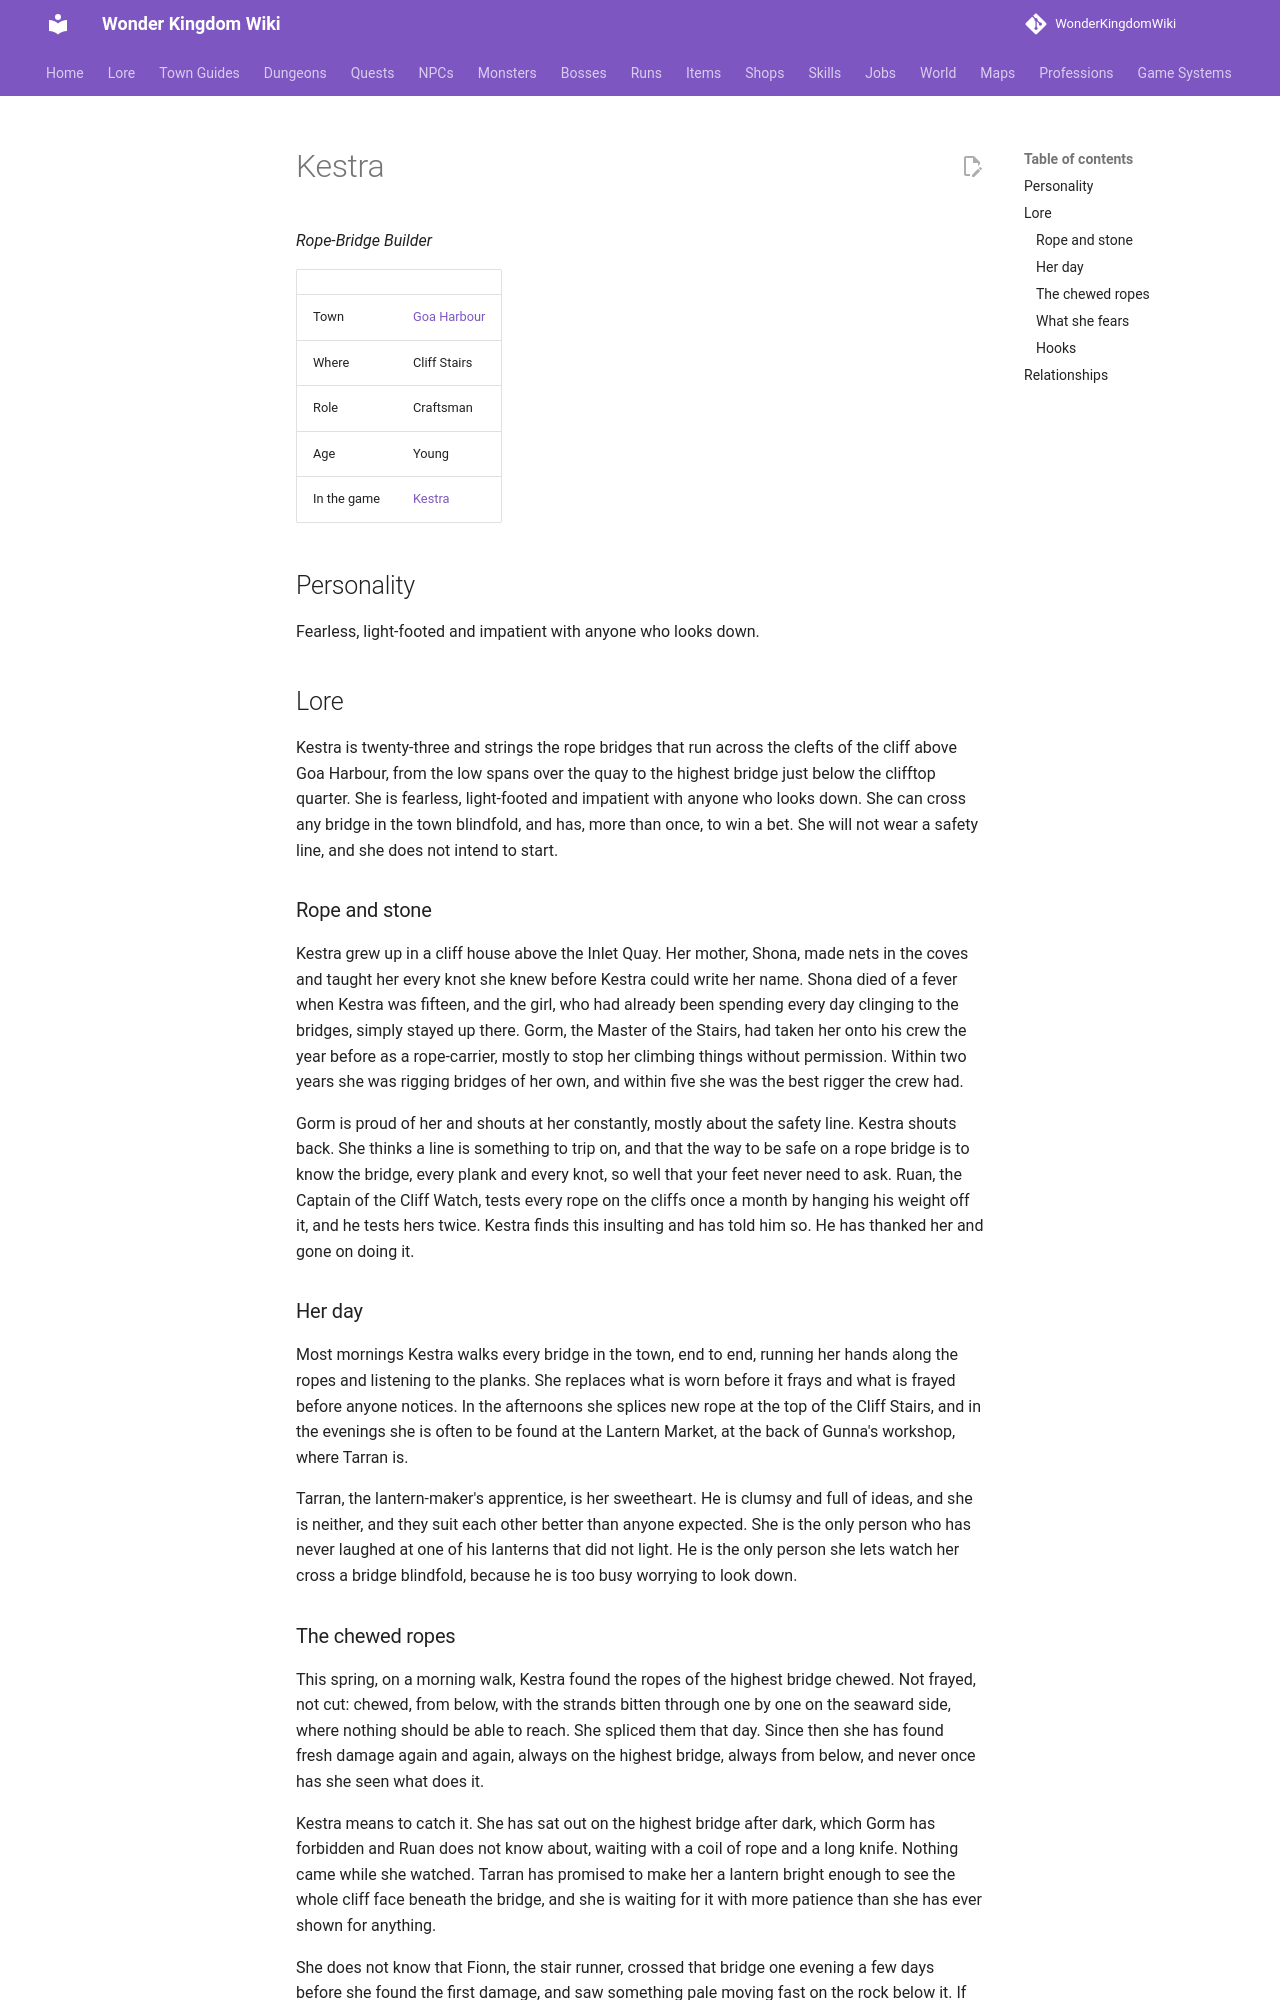

repository: alonohana627/WonderKingdomWiki · page: lore/people/goa-harbour/kestra_bridges/index.html · generator: mkdocs

<!-- Generated by tools/people.py from data/people/. Do not edit: changes are overwritten. -->

# Kestra

*Rope-Bridge Builder*

|  |  |
|---|---|
| Town | [Goa Harbour](../../towns/goa-harbour.md) |
| Where | Cliff Stairs |
| Role | Craftsman |
| Age | Young |
| In the game | [Kestra](../../../npcs/kestra_bridges.md) |

## Personality

Fearless, light-footed and impatient with anyone who looks down.

## Lore

Kestra is twenty-three and strings the rope bridges that run across the clefts of the cliff above Goa Harbour, from the low spans over the quay to the highest bridge just below the clifftop quarter. She is fearless, light-footed and impatient with anyone who looks down. She can cross any bridge in the town blindfold, and has, more than once, to win a bet. She will not wear a safety line, and she does not intend to start.

### Rope and stone

Kestra grew up in a cliff house above the Inlet Quay. Her mother, Shona, made nets in the coves and taught her every knot she knew before Kestra could write her name. Shona died of a fever when Kestra was fifteen, and the girl, who had already been spending every day clinging to the bridges, simply stayed up there. Gorm, the Master of the Stairs, had taken her onto his crew the year before as a rope-carrier, mostly to stop her climbing things without permission. Within two years she was rigging bridges of her own, and within five she was the best rigger the crew had.

Gorm is proud of her and shouts at her constantly, mostly about the safety line. Kestra shouts back. She thinks a line is something to trip on, and that the way to be safe on a rope bridge is to know the bridge, every plank and every knot, so well that your feet never need to ask. Ruan, the Captain of the Cliff Watch, tests every rope on the cliffs once a month by hanging his weight off it, and he tests hers twice. Kestra finds this insulting and has told him so. He has thanked her and gone on doing it.

### Her day

Most mornings Kestra walks every bridge in the town, end to end, running her hands along the ropes and listening to the planks. She replaces what is worn before it frays and what is frayed before anyone notices. In the afternoons she splices new rope at the top of the Cliff Stairs, and in the evenings she is often to be found at the Lantern Market, at the back of Gunna's workshop, where Tarran is.

Tarran, the lantern-maker's apprentice, is her sweetheart. He is clumsy and full of ideas, and she is neither, and they suit each other better than anyone expected. She is the only person who has never laughed at one of his lanterns that did not light. He is the only person she lets watch her cross a bridge blindfold, because he is too busy worrying to look down.
